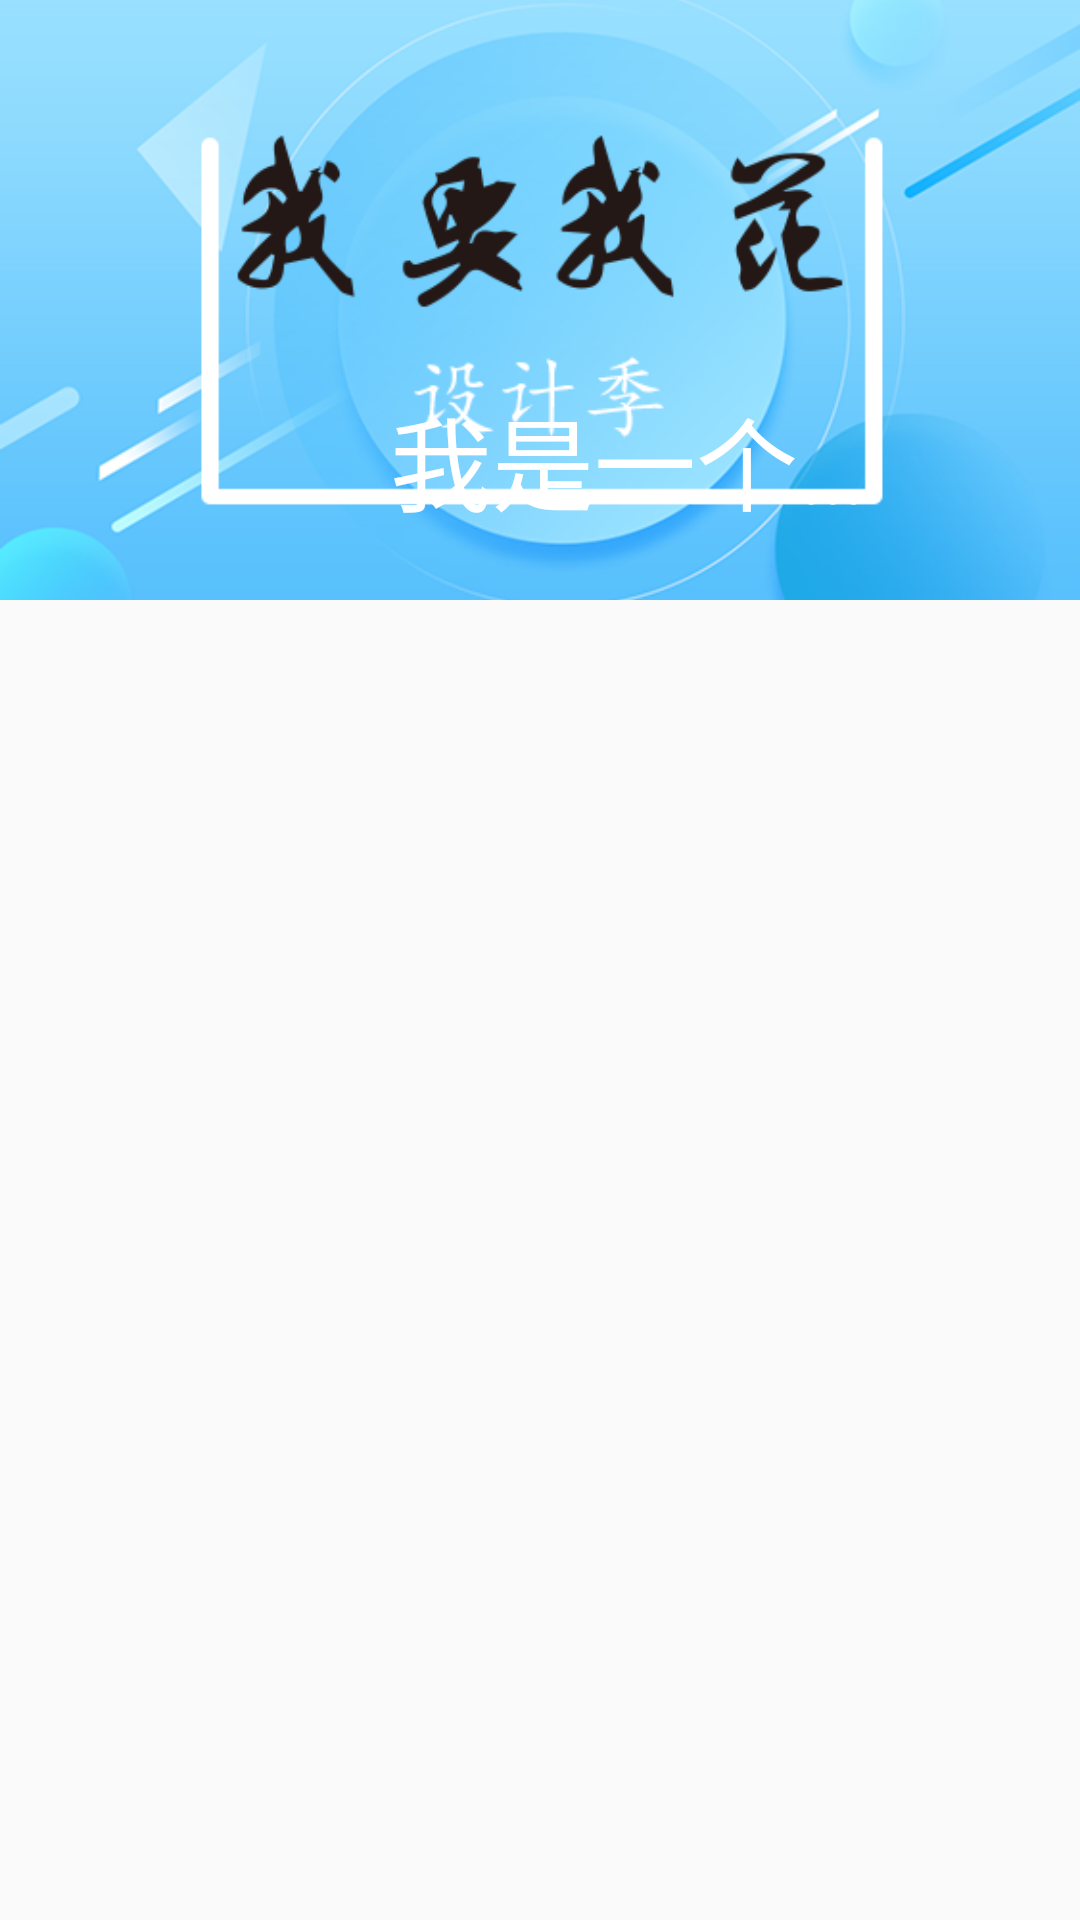

Android layout source for this screen:
<!-- AndroidManifest.xml: application theme AppTheme -->
<!-- res/layout/activity_coordinatorlayout.xml -->
<?xml version="1.0" encoding="utf-8"?>
<android.support.design.widget.CoordinatorLayout xmlns:android="http://schemas.android.com/apk/res/android"
    xmlns:app="http://schemas.android.com/apk/res-auto"
    android:layout_width="match_parent"
    android:layout_height="match_parent">


    <android.support.design.widget.AppBarLayout
        android:layout_width="match_parent"
        android:layout_height="wrap_content"
        android:orientation="vertical"
        android:theme="@style/ThemeOverlay.AppCompat.Dark.ActionBar">

        <android.support.design.widget.CollapsingToolbarLayout
            android:id="@+id/collapsing"
            android:layout_width="match_parent"
            android:layout_height="wrap_content"
            app:contentScrim="?attr/colorPrimary"
            app:expandedTitleMarginEnd="50dp"
            app:expandedTitleMarginStart="130dp"
            app:layout_scrollFlags="scroll|exitUntilCollapsed"
            app:title="我是一个标题"
            app:titleEnabled="true"
            app:toolbarId="@id/toolbar">

            <android.support.v7.widget.AppCompatImageView
                android:layout_width="match_parent"
                android:layout_height="200dp"
                android:scaleType="centerCrop"
                android:src="@mipmap/img_1"
                app:layout_collapseMode="parallax" />


            <android.support.v7.widget.Toolbar
                android:id="@+id/toolbar"
                android:layout_width="match_parent"
                android:layout_height="?android:actionBarSize"
                app:titleMarginStart="50dp"
                app:layout_collapseMode="pin">



            </android.support.v7.widget.Toolbar>

        </android.support.design.widget.CollapsingToolbarLayout>

    </android.support.design.widget.AppBarLayout>


    <android.support.v7.widget.RecyclerView
        android:id="@+id/recyclerview"
        android:layout_width="match_parent"
        android:layout_height="match_parent"
        app:layout_behavior="@string/appbar_scrolling_view_behavior">

    </android.support.v7.widget.RecyclerView>

</android.support.design.widget.CoordinatorLayout>
<!-- resources referenced by this layout -->
<resources>
  <!-- mipmap img_1: png bitmap (mipmap-xhdpi, 106235 bytes) -->
  <style name="AppTheme" parent="Theme.AppCompat.Light.DarkActionBar">
          
          <item name="colorPrimary">@color/colorPrimary</item>
          <item name="colorPrimaryDark">@color/colorPrimaryDark</item>
          <item name="colorAccent">@color/colorAccent</item>
  
          <item name="windowActionBar">false</item>
          <item name="windowNoTitle">true</item>
      </style>
  <color name="colorPrimary">#008577</color>
  <color name="colorPrimaryDark">#00574B</color>
  <color name="colorAccent">#C2C2C2</color>
</resources>
